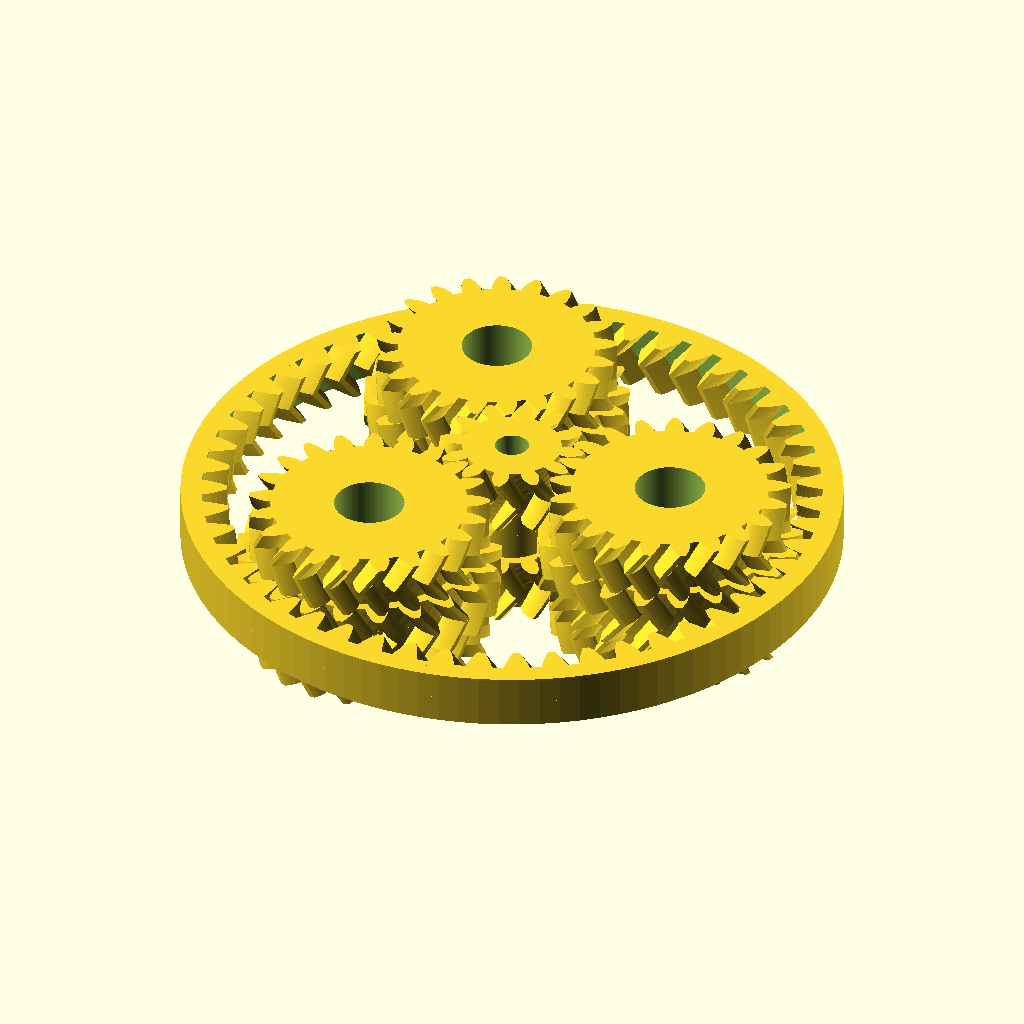
Cell 1 — every parameter at its default value.
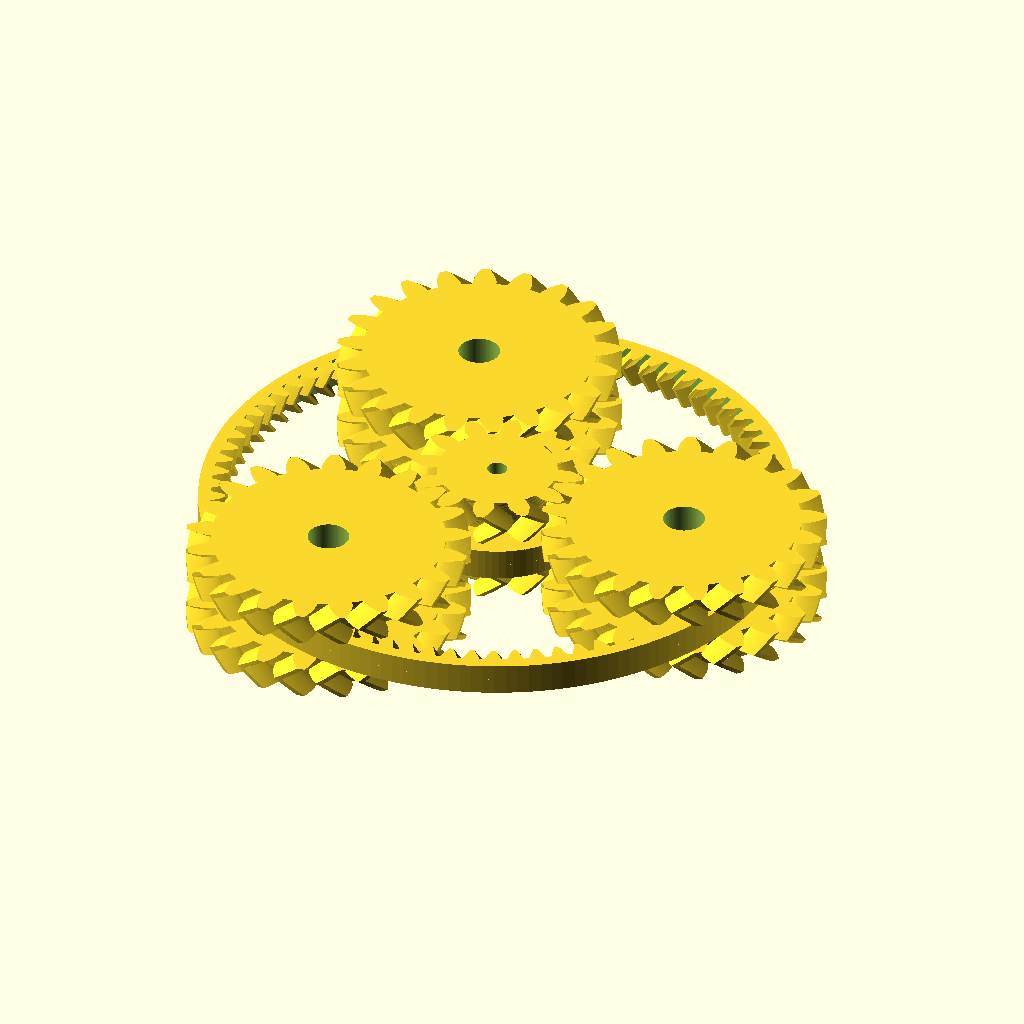
Cell 2: the same model with PlanetaryPitchA = 560.
The same orthographic view direction (rotation 55°, 0°, 25°; colour scheme Cornfield) for every cell, with the view re-fitted per cell, so scale and position can differ between cells.
OpenSCAD source file SCAD/library_files/CompoundPlanetDrive.scad:
// *************************************************
// Compound Planetary Drive Unit Library
// David M. Flynn
// Filename: CompoundPlanetDrive.scad
// Created: 6/16/2017
// Rev: 1.0.0 6/16/2017
// Units: millimeters
// *************************************************
// History:
// 1.0.0 6/16/2017 Copied from PlanetDrive.scad Rev 1.1.0
// *************************************************
// *** for Viewing ***
//ShowAllPlanetDriveParts(Pitch=300, nTeeth=21,nTeethPinion=12, Stages=3,GearWidth=10);
//ShowAllCompoundDriveParts(GearWidth=GearWidth);

PlanetaryPitchA=280;
PlanetaryPitchB=308;
//300:275 = 54:57 = -85.5:1, 12t 21t,Pinion_a=0,nPlanets=3
//300:330 = 54:51 = 76.5:1, 12t 21t,Pinion_a=0,nPlanets=3
//280:308 = 54:51 = 76.5:1, 12t 21t,Pinion_a=0,nPlanets=3
//260:283.636 = 60:57 = 95.0014:1. 12t,24t,Pinion_a=360/Pinion_t/2,nPlanets=3

BackLash=0.3;
Pinion_t=12;
Pinion_a=0;
PlanetA_t=21;
PlanetB_t=21;
nPlanets=3;
// 54 PlanetA_t*2 + Pinion_t
InputRing_t=PlanetA_t*2 + Pinion_t; 
// PlanetA_t*2 + Pinion_t - (PlanetA_t - PlanetB_t*2) 53
OutputRing_t=(PlanetA_t*PlanetaryPitchA/180 + PlanetB_t*PlanetaryPitchB/180 + Pinion_t*PlanetaryPitchA/180)*180/PlanetaryPitchB; 
Shaft_d=5;
PlanetB_a=0;

echo(InputRing_t=InputRing_t);
echo(OutputRing_t=OutputRing_t);
Ratio=OutputRing_t*PlanetaryPitchB/180/((InputRing_t*PlanetaryPitchA/180  / (PlanetA_t*PlanetaryPitchA/180) * (PlanetB_t*PlanetaryPitchB/180)-OutputRing_t*PlanetaryPitchB/180))*(InputRing_t/Pinion_t);
	echo(Ratio=Ratio);
	
// *** Routines ***
// DrivePlateBolts(Pitch=PlanetaryPitchA,nTeeth=PlanetA_t, nTeethPinion=Pinion_t) "child";

// *** for STL output ***
//	CompoundDrivePinion(Pitch=PlanetaryPitchA,PitchB=PlanetaryPitchB, nTeeth=Pinion_t, Thickness=GearWidth);
//  CompoundPlanetGear(PitchA=PlanetaryPitchA,nTeethA=PlanetA_t,PitchB=PlanetaryPitchB, nTeethB=PlanetB_t, Thickness=GearWidth, Offset_a=0);
//  CompoundPlanetGear(PitchA=PlanetaryPitchA,nTeethA=PlanetA_t,PitchB=PlanetaryPitchB, nTeethB=PlanetB_t, Thickness=GearWidth, Offset_a=PlanetB_a);
//  CompoundPlanetGear(PitchA=PlanetaryPitchA,nTeethA=PlanetA_t,PitchB=PlanetaryPitchB, nTeethB=PlanetB_t, Thickness=GearWidth, Offset_a=-PlanetB_a);

//	CompoundRingGear(Pitch=PlanetaryPitchA, nTeeth=InputRing_t, Thickness=GearWidth+1);
//	CompoundRingGear(Pitch=PlanetaryPitchB, nTeeth=OutputRing_t, Thickness=GearWidth+1);

//  CompoundPlanetPlate(Pitch=PlanetaryPitchA,nTeethA=PlanetA_t,nTeethP=Pinion_t,Thickness=GearWidth,IsPinionSide=0);
//  CompoundPlanetPlate(Pitch=PlanetaryPitchA,nTeethA=PlanetA_t,nTeethP=Pinion_t,Thickness=GearWidth,IsPinionSide=1);

//	PlanetGear(Pitch=PlanetaryPitch, nTeeth=12, Thickness=GearWidth, SholderBolt=0); // Print 3 per Stage
//  BearingPost(Thickness=GearWidth); // Print 3 per Stage
//	PinionPlate(Pitch=PlanetaryPitch, nTeeth=12, nTeethPinion=15, Thickness=GearWidth);
//	DrivePlate(Pitch=PlanetaryPitch, nTeeth=12, nTeethPinion=15);
// *************************************************
include<ring_gear.scad>
/*
ring_gear(number_of_teeth=60,
	circular_pitch=400, diametral_pitch=false,
	pressure_angle=28,
	clearance = 0.2,
	gear_thickness=5,
	rim_thickness=0,
	rim_width=5,
	backlash=0,
	twist=0,
	involute_facets=0, // 1 = triangle, default is 5
	flat=false);
/**/

include<involute_gears.scad>
/*
gear (
	number_of_teeth=15,
	circular_pitch=false, diametral_pitch=false,
	pressure_angle=28,
	clearance = 0.2,
	gear_thickness=5,
	rim_thickness=8,
	rim_width=5,
	hub_thickness=10,
	hub_diameter=15,
	bore_diameter=5,
	circles=0,
	backlash=0,
	twist=0,
	involute_facets=0,
	flat=false);
/**/


Pressure_a=24;
GearWidth=8;
DrivePlateXtra_d=12;
TaperLen=5;
MidGearXtra=TaperLen*2;

include<CommonStuffSAE.scad>

$fn=90;
Overlap=0.05;
IDXtra=0.2;
$t=0.00;

module ShowAllCompoundDriveParts(GearWidth=GearWidth){
	PitchA=PlanetaryPitchA;
	PitchB=PlanetaryPitchB;
	Planet_BC=Pinion_t*PitchA/180 + PlanetA_t*PitchA/180;
	Ratio=OutputRing_t*PitchB/180/((InputRing_t*PitchA/180  / (PlanetA_t*PitchA/180) * (PlanetB_t*PitchB/180)-OutputRing_t*PitchB/180))*(InputRing_t/Pinion_t);
	echo(Ratio=Ratio);
	PinionRA=$t*Ratio*360;// 76.5r
	PlanetPosRA=PinionRA/((InputRing_t/Pinion_t)+(InputRing_t/Pinion_t));//  29.7r /(InputRing_t/Pinion_t); // 2.57 4.5
	PlanetRA=-PlanetPosRA-PlanetPosRA*((InputRing_t/PlanetA_t));
	OutputRingRA=-360*$t;
	
	//PlanetA_t=21;
	//PlanetB_t=20;
	//InputRing_t=54; // PlanetA_t*2 + Pinion_t
	//OutputRing_t=53; // PlanetA_t*2 + Pinion_t - (PlanetA_t - PlanetB_t*2)
	//Pinion_t=12;
	//PlanetB_a=12;
	
	
	rotate([0,0,PinionRA+Pinion_a])CompoundDrivePinion(Pitch=PitchA, nTeeth=Pinion_t, Thickness=GearWidth);
	
	for (j=[0:nPlanets-1])
	rotate([0,0,PlanetPosRA+360/nPlanets*j])translate([Planet_BC/2,0,0])rotate([0,0,PlanetRA])
		CompoundPlanetGear(Pitch=PitchA,nTeethA=PlanetA_t, PitchB=PitchB, nTeethB=PlanetB_t, Thickness=GearWidth, Offset_a=PlanetB_a*j);
	
	/*
	rotate([0,0,120+PlanetPosRA]) translate([Planet_BC/2,0,0]) rotate([0,0,360/PlanetA_t*7+PlanetRA])
		CompoundPlanetGear(Pitch=PitchA,nTeethA=PlanetA_t, PitchB=PitchB, nTeethB=PlanetB_t, Thickness=GearWidth, Offset_a=PlanetB_a);
	
	rotate([0,0,-120+PlanetPosRA]) translate([Planet_BC/2,0,0]) rotate([0,0,360/PlanetA_t*-7+PlanetRA])
		CompoundPlanetGear(Pitch=PitchA,nTeethA=PlanetA_t, PitchB=PitchB, nTeethB=PlanetB_t, Thickness=GearWidth, Offset_a=-PlanetB_a);
		*/
	
	translate([0,0,GearWidth*2+TaperLen*2+MidGearXtra]) rotate([0,0,360/InputRing_t/2]) CompoundRingGear(Pitch=PitchA, nTeeth=InputRing_t, Thickness=GearWidth+1);
	
	// middle gear
	translate([0,0,GearWidth+TaperLen+MidGearXtra/2]) rotate([0,0,360/InputRing_t/2+OutputRingRA]) 
		CompoundRingGear(Pitch=PitchB, nTeeth=OutputRing_t, Thickness=GearWidth+1);

	//translate([0,0,-1]) rotate([0,0,360/InputRing_t/2]) CompoundRingGear(Pitch=PitchA, nTeeth=InputRing_t, Thickness=GearWidth+1);
/*	

	translate([0,0,-4])CompoundPlanetPlate(Pitch=PlanetaryPitch,nTeethA=PlanetA_t,nTeethP=Pinion_t,Thickness=GearWidth,IsPinionSide=1);
	
	translate([0,0,GearWidth*2+4.1]) rotate([180,0,0])CompoundPlanetPlate(Pitch=PlanetaryPitch,nTeethA=PlanetA_t,nTeethP=Pinion_t,Thickness=GearWidth,IsPinionSide=0);
	*/
} // ShowAllCompoundDriveParts

//ShowAllCompoundDriveParts();

module ShowAllCompoundDrivePartsHelix(GearWidth=GearWidth){
	PitchA=PlanetaryPitchA;
	PitchB=PlanetaryPitchB;
	Planet_BC=Pinion_t*PitchA/180 + PlanetA_t*PitchA/180;
	Ratio=OutputRing_t*PitchB/180/((InputRing_t*PitchA/180  / (PlanetA_t*PitchA/180) * (PlanetB_t*PitchB/180)-OutputRing_t*PitchB/180))*(InputRing_t/Pinion_t);
	echo(Ratio=Ratio);
	PinionRA=$t*Ratio*360;// 76.5r
	PlanetPosRA=PinionRA/((InputRing_t/Pinion_t)+(InputRing_t/Pinion_t));//  29.7r /(InputRing_t/Pinion_t); // 2.57 4.5
	PlanetRA=-PlanetPosRA-PlanetPosRA*((InputRing_t/PlanetA_t));
	OutputRingRA=-360*$t;
	
	//PlanetA_t=21;
	//PlanetB_t=20;
	//InputRing_t=54; // PlanetA_t*2 + Pinion_t
	//OutputRing_t=53; // PlanetA_t*2 + Pinion_t - (PlanetA_t - PlanetB_t*2)
	//Pinion_t=12;
	//PlanetB_a=12;
	
	
	rotate([0,0,PinionRA+Pinion_a])CompoundDrivePinionHelix(Pitch=PitchA, nTeeth=Pinion_t, Thickness=GearWidth);
	
	for (j=[0:nPlanets-1])
	rotate([0,0,PlanetPosRA+360/nPlanets*j])translate([Planet_BC/2,0,0])rotate([0,0,PlanetRA])
		CompoundPlanetGearHelix(Pitch=PitchA,nTeethA=PlanetA_t, PitchB=PitchB, nTeethB=PlanetB_t, Thickness=GearWidth, Offset_a=PlanetB_a*j);
	
	/*
	rotate([0,0,120+PlanetPosRA]) translate([Planet_BC/2,0,0]) rotate([0,0,360/PlanetA_t*7+PlanetRA])
		CompoundPlanetGear(Pitch=PitchA,nTeethA=PlanetA_t, PitchB=PitchB, nTeethB=PlanetB_t, Thickness=GearWidth, Offset_a=PlanetB_a);
	
	rotate([0,0,-120+PlanetPosRA]) translate([Planet_BC/2,0,0]) rotate([0,0,360/PlanetA_t*-7+PlanetRA])
		CompoundPlanetGear(Pitch=PitchA,nTeethA=PlanetA_t, PitchB=PitchB, nTeethB=PlanetB_t, Thickness=GearWidth, Offset_a=-PlanetB_a);
		*/
	
	//translate([0,0,GearWidth*2+TaperLen*2+MidGearXtra]) rotate([0,0,360/InputRing_t/2]) CompoundRingGear(Pitch=PitchA, nTeeth=InputRing_t, Thickness=GearWidth+1);
	
	// middle gear
	translate([0,0,GearWidth]) rotate([0,0,360/InputRing_t/2+OutputRingRA]) 
		CompoundRingGearHelix(Pitch=PitchB, nTeeth=OutputRing_t, Thickness=GearWidth);

	//translate([0,0,-1]) rotate([0,0,360/InputRing_t/2]) CompoundRingGear(Pitch=PitchA, nTeeth=InputRing_t, Thickness=GearWidth+1);
/*	

	translate([0,0,-4])CompoundPlanetPlate(Pitch=PlanetaryPitch,nTeethA=PlanetA_t,nTeethP=Pinion_t,Thickness=GearWidth,IsPinionSide=1);
	
	translate([0,0,GearWidth*2+4.1]) rotate([180,0,0])CompoundPlanetPlate(Pitch=PlanetaryPitch,nTeethA=PlanetA_t,nTeethP=Pinion_t,Thickness=GearWidth,IsPinionSide=0);
	*/
} // ShowAllCompoundDrivePartsHelix

ShowAllCompoundDrivePartsHelix();

module ShowAllPlanetDriveParts(Pitch=200, nTeeth=15, nTeethPinion=15, Stages=2, GearWidth=10){
	pitch_diameter  =  (nTeeth * Pitch / 180) * 2 + nTeethPinion * Pitch / 180;
	RingTeeth=pitch_diameter * 180 / Pitch;
	Ratio=pow(RingTeeth/nTeethPinion,Stages);
	echo(Ratio=Ratio);
	
	translate([0,0,1]) rotate([0,0,$t*360])DrivePinion(Pitch=Pitch, nTeeth=nTeethPinion,Thickness=GearWidth);
	
	//translate([0,0,(Stages-1)*(-GearWidth-5-0.5)]) rotate([0,0,360/(RingTeeth)/2]) 
		//RingGear(Pitch=Pitch, nTeeth=nTeeth,nTeethPinion=nTeethPinion, Thickness=(Stages-1)*(GearWidth+5+0.5)+GearWidth+1);
	
	if (Stages>1)
	for (k=[0:Stages-2]) translate([0,0,k*(-GearWidth-5-0.5)]){
		for(j=[0:2]) rotate([0,0,j*120]) translate([Pitch*nTeeth/360+Pitch*nTeethPinion/360,0,0]){
			rotate([0,0,-$t*360*nTeethPinion/nTeeth])PlanetGear(Pitch=Pitch, nTeeth=nTeeth,Thickness=GearWidth);
			BearingPost(Thickness=GearWidth);}
		
		translate([0,0,0]) rotate([180,0,0]) PinionPlate(Pitch=Pitch, nTeeth=nTeeth,nTeethPinion=nTeethPinion,Thickness=GearWidth);
	}
		
	translate([0,0,(Stages-1)*(-GearWidth-5-0.5)]) for(j=[0:2]) rotate([0,0,j*120]) translate([Pitch*nTeeth/360+Pitch*nTeethPinion/360,0,0]){
		PlanetGear(Pitch=Pitch, nTeeth=nTeeth,Thickness=GearWidth);
		BearingPost(Thickness=GearWidth);}

	translate([0,0,(Stages-1)*(-GearWidth-5-0.5)-5]) DrivePlate(Pitch=Pitch, nTeeth=nTeeth, nTeethPinion=nTeethPinion);
} // ShowAllPlanetDriveParts

//ShowAllPlanetDriveParts(Pitch=300, nTeeth=12);

module BearingPost(Thickness=GearWidth){
	difference(){
		cylinder(d=10,h=Thickness);
		translate([0,0,Thickness]) scale(25.4) Bolt6HeadHole();
	} // diff
}// BearingPost

module CompoundRingGear(Pitch=200, nTeeth=54, Thickness=GearWidth+1){
	
	RingTeeth=nTeeth;
	
	echo(RingTeeth=RingTeeth);
	
	ring_gear(number_of_teeth=nTeeth,
		circular_pitch=Pitch, diametral_pitch=false,
		pressure_angle=Pressure_a,
		clearance = 0.4,
		gear_thickness=Thickness,
		rim_thickness=Thickness,
		rim_width=3.5,
		backlash=BackLash,
		twist=0,
		involute_facets=0, // 1 = triangle, default is 5
		flat=false);
} // CompoundRingGear

//CompoundRingGear(Pitch=PlanetaryPitch, nTeeth=OutputRing_t, Thickness=GearWidth+1);

module CompoundRingGearHelix(Pitch=200, nTeeth=54, Thickness=GearWidth+1){
	
	RingTeeth=nTeeth;
	
	echo(RingTeeth=RingTeeth);
	translate([0,0,Thickness/2]){
	ring_gear(number_of_teeth=nTeeth,
		circular_pitch=Pitch, diametral_pitch=false,
		pressure_angle=Pressure_a,
		clearance = 0.4,
		gear_thickness=Thickness/2,
		rim_thickness=Thickness/2,
		rim_width=3.5,
		backlash=BackLash,
		twist=twist/nTeeth,
		involute_facets=0, // 1 = triangle, default is 5
		flat=false);
	mirror([0,0,1])
	ring_gear(number_of_teeth=nTeeth,
		circular_pitch=Pitch, diametral_pitch=false,
		pressure_angle=Pressure_a,
		clearance = 0.4,
		gear_thickness=Thickness/2,
		rim_thickness=Thickness/2,
		rim_width=3.5,
		backlash=BackLash,
		twist=twist/nTeeth,
		involute_facets=0, // 1 = triangle, default is 5
		flat=false);}
} // CompoundRingGear


module RingGear(Pitch=200, nTeeth=15, nTeethPinion=15, Thickness=GearWidth*2+5+1){
	pitch_diameter  =  (nTeeth * Pitch / 180) * 2 + nTeethPinion * Pitch / 180;
	RingTeeth=pitch_diameter * 180 / Pitch;
	
	echo(RingTeeth=RingTeeth);
	
	ring_gear(number_of_teeth=RingTeeth,
		circular_pitch=Pitch, diametral_pitch=false,
		pressure_angle=Pressure_a,
		clearance = 0.4,
		gear_thickness=Thickness,
		rim_thickness=Thickness,
		rim_width=3.5,
		backlash=BackLash,
		twist=0,
		involute_facets=0, // 1 = triangle, default is 5
		flat=false);
} // RingGear

//translate([0,0,-GearWidth-5-1])rotate([0,0,360/45/2]) 
//RingGear(Pitch=290, nTeeth=12);

module CompoundDrivePinion(Pitch=PlanetaryPitchA, PitchB=PlanetaryPitchB, nTeeth=13,Thickness=GearWidth,bEndScrew=0){
	// Pitch diameter: Diameter of pitch circle.
	pitch_diameter  =  nTeeth * Pitch / 180;
	pitch_radius = pitch_diameter/2;
	
	pitch_diameterB  =  nTeeth * PitchB / 180;
	pitch_radiusB = pitch_diameterB/2;
	
	// Diametrial pitch: Number of teeth per unit length.
	pitch_diametrial = nTeeth / pitch_diameter;
	pitch_diametrialB = nTeeth / pitch_diameterB;
	
	// Root diameter: Diameter of bottom of tooth spaces.
	root_radius = pitch_radius-(1/pitch_diametrial + 0.2);
	Max_radius = pitch_radius+(1/pitch_diametrial + 0.2);
	Max_radiusB = pitch_radiusB+(1/pitch_diametrialB + 0.6);
	
	translate([0,0,Thickness*2+TaperLen+MidGearXtra])
	difference(){
		if (bEndScrew==1)
		gear (number_of_teeth=nTeeth,
				circular_pitch=Pitch, diametral_pitch=false,
				pressure_angle=Pressure_a,
				clearance = 0.4,
				gear_thickness=Thickness+TaperLen,
				rim_thickness=Thickness+TaperLen,
				rim_width=5,
				hub_thickness=Thickness+TaperLen+8,
				hub_diameter=Shaft_d*3,
				bore_diameter=Shaft_d,
				circles=0,
				backlash=BackLash,
				twist=0,
				involute_facets=0,
				flat=false);
		else 
		gear (number_of_teeth=nTeeth,
				circular_pitch=Pitch, diametral_pitch=false,
				pressure_angle=Pressure_a,
				clearance = 0.4,
				gear_thickness=Thickness+TaperLen,
				rim_thickness=Thickness+TaperLen,
				rim_width=5,
				hub_thickness=Thickness+TaperLen,
				hub_diameter=Shaft_d*3,
				bore_diameter=Shaft_d,
				circles=0,
				backlash=BackLash,
				twist=0,
				involute_facets=0,
				flat=false);
		
		if (bEndScrew==1)
		// Set screw
		translate([0,-Shaft_d*3/2,Thickness+TaperLen+4]) rotate([90,0,0]) scale(25.4) Bolt8Hole();
		
		difference(){
				translate([0,0,-Overlap]) cylinder(r=Max_radius+1,TaperLen);
				translate([0,0,-Overlap]) cylinder(r1=root_radius-(Max_radiusB-Max_radius),r2=Max_radius,h=TaperLen+Overlap*2);
			 } // diff
	} // diff
	
	translate([0,0,Thickness+TaperLen-Overlap])
	difference(){
		cylinder(r=root_radius-(Max_radiusB-Max_radius),h=Thickness+MidGearXtra+Overlap*2);
		
		// center hole
		translate([0,0,-Overlap])cylinder(d=Shaft_d+IDXtra,h=Thickness*2+TaperLen*2+MidGearXtra+Overlap*2);
		
		if (bEndScrew==0)
		// Set screw
		translate([0,0,Thickness+MidGearXtra-2]) rotate([90,0,0]) scale(25.4) Bolt8Hole();
	} // diff
	
	
	difference(){
	gear (number_of_teeth=nTeeth,
				circular_pitch=Pitch, diametral_pitch=false,
				pressure_angle=Pressure_a,
				clearance = 0.4,
				gear_thickness=Thickness+TaperLen,
				rim_thickness=Thickness+TaperLen,
				rim_width=5,
				hub_thickness=Thickness+TaperLen,
				hub_diameter=0,
				bore_diameter=Shaft_d,
				circles=0,
				backlash=BackLash,
				twist=0,
				involute_facets=0,
				flat=false);
	difference(){
			translate([0,0,Thickness]) cylinder(r=Max_radius+1,TaperLen+Overlap);
			translate([0,0,Thickness-Overlap]) cylinder(r1=Max_radius,r2=root_radius-(Max_radiusB-Max_radius),h=TaperLen+Overlap*2);
			
		} // diff
	} // diff
	
} // CompoundDrivePinion

//CompoundDrivePinion(Pitch=300,nTeeth=12,Thickness=GearWidth,bEndScrew=0);
twist=200;

module CompoundDrivePinionHelix(Pitch=PlanetaryPitchA, PitchB=PlanetaryPitchB, nTeeth=13,Thickness=GearWidth,bEndScrew=0){
	// Pitch diameter: Diameter of pitch circle.
	pitch_diameter  =  nTeeth * Pitch / 180;
	pitch_radius = pitch_diameter/2;
	
	pitch_diameterB  =  nTeeth * PitchB / 180;
	pitch_radiusB = pitch_diameterB/2;
	
	// Diametrial pitch: Number of teeth per unit length.
	pitch_diametrial = nTeeth / pitch_diameter;
	pitch_diametrialB = nTeeth / pitch_diameterB;
	
	// Root diameter: Diameter of bottom of tooth spaces.
	root_radius = pitch_radius-(1/pitch_diametrial + 0.2);
	Max_radius = pitch_radius+(1/pitch_diametrial + 0.2);
	Max_radiusB = pitch_radiusB+(1/pitch_diametrialB + 0.6);
	
	translate([0,0,Thickness*2.5])
	difference(){
		if (bEndScrew==1){
		gear (number_of_teeth=nTeeth,
				circular_pitch=Pitch, diametral_pitch=false,
				pressure_angle=Pressure_a,
				clearance = 0.4,
				gear_thickness=Thickness/2,
				rim_thickness=Thickness/2,
				rim_width=5,
				hub_thickness=Thickness/2+8,
				hub_diameter=Shaft_d*3,
				bore_diameter=Shaft_d,
				circles=0,
				backlash=BackLash,
				twist=twist/nTeeth,
				involute_facets=0,
				flat=false);
			mirror([0,0,1])
			gear (number_of_teeth=nTeeth,
				circular_pitch=Pitch, diametral_pitch=false,
				pressure_angle=Pressure_a,
				clearance = 0.4,
				gear_thickness=Thickness/2,
				rim_thickness=Thickness/2,
				rim_width=5,
				hub_thickness=Thickness/2,
				hub_diameter=Shaft_d*3,
				bore_diameter=Shaft_d,
				circles=0,
				backlash=BackLash,
				twist=twist/nTeeth,
				involute_facets=0,
				flat=false);
		} else {
		gear (number_of_teeth=nTeeth,
				circular_pitch=Pitch, diametral_pitch=false,
				pressure_angle=Pressure_a,
				clearance = 0.4,
				gear_thickness=Thickness/2,
				rim_thickness=Thickness/2,
				rim_width=5,
				hub_thickness=Thickness/2,
				hub_diameter=Shaft_d*3,
				bore_diameter=Shaft_d,
				circles=0,
				backlash=BackLash,
				twist=twist/nTeeth,
				involute_facets=0,
				flat=false);
			
			mirror([0,0,1])
			gear (number_of_teeth=nTeeth,
				circular_pitch=Pitch, diametral_pitch=false,
				pressure_angle=Pressure_a,
				clearance = 0.4,
				gear_thickness=Thickness/2,
				rim_thickness=Thickness/2,
				rim_width=5,
				hub_thickness=Thickness/2,
				hub_diameter=Shaft_d*3,
				bore_diameter=Shaft_d,
				circles=0,
				backlash=BackLash,
				twist=twist/nTeeth,
				involute_facets=0,
				flat=false);
				
		}
		
		if (bEndScrew==1)
		// Set screw
		translate([0,-Shaft_d*3/2,Thickness+4]) rotate([90,0,0]) scale(25.4)# Bolt8Hole();
		
		// taper section
		//difference(){
		//		translate([0,0,-Overlap]) cylinder(r=Max_radius+1,TaperLen);
		//		translate([0,0,-Overlap]) cylinder(r1=root_radius-(Max_radiusB-Max_radius),r2=Max_radius,h=TaperLen+Overlap*2);
		//	 } // diff
	} // diff
	
	//center shaft
	translate([0,0,Thickness-Overlap])
	difference(){
		cylinder(r=root_radius-(Max_radiusB-Max_radius),h=Thickness+Overlap*2);
		
		// center hole
		translate([0,0,-Overlap])cylinder(d=Shaft_d+IDXtra,h=Thickness*2+Overlap*2);
		
		if (bEndScrew==0)
		// Set screw
		translate([0,0,Thickness-2]) rotate([90,0,0]) scale(25.4) Bolt8Hole();
	} // diff
	
	
	//difference(){
	translate([0,0,Thickness/2]){
	gear (number_of_teeth=nTeeth,
				circular_pitch=Pitch, diametral_pitch=false,
				pressure_angle=Pressure_a,
				clearance = 0.4,
				gear_thickness=Thickness/2,
				rim_thickness=Thickness/2,
				rim_width=5,
				hub_thickness=Thickness/2,
				hub_diameter=0,
				bore_diameter=Shaft_d,
				circles=0,
				backlash=BackLash,
				twist=twist/nTeeth,
				involute_facets=0,
				flat=false);
		mirror([0,0,1])
		gear (number_of_teeth=nTeeth,
				circular_pitch=Pitch, diametral_pitch=false,
				pressure_angle=Pressure_a,
				clearance = 0.4,
				gear_thickness=Thickness/2,
				rim_thickness=Thickness/2,
				rim_width=5,
				hub_thickness=Thickness/2,
				hub_diameter=0,
				bore_diameter=Shaft_d,
				circles=0,
				backlash=BackLash,
				twist=twist/nTeeth,
				involute_facets=0,
				flat=false);
			}
		
		// Taper
		//difference(){
		//	translate([0,0,Thickness]) cylinder(r=Max_radius+1,TaperLen+Overlap);
		//	translate([0,0,Thickness-Overlap]) cylinder(r1=Max_radius,r2=root_radius-(Max_radiusB-Max_radius),h=TaperLen+Overlap*2);	
		//} // diff
	//} // diff
	
} // CompoundDrivePinionHelix

//CompoundDrivePinionHelix(Pitch=300,nTeeth=12,Thickness=GearWidth,bEndScrew=0);

module DrivePinion(Pitch=200, nTeeth=13,Thickness=GearWidth){
	
	
	difference(){
		
		gear (number_of_teeth=nTeeth,
				circular_pitch=Pitch, diametral_pitch=false,
				pressure_angle=Pressure_a,
				clearance = 0.4,
				gear_thickness=Thickness,
				rim_thickness=Thickness,
				rim_width=5,
				hub_thickness=Thickness+8,
				hub_diameter=Shaft_d*3,
				bore_diameter=Shaft_d,
				circles=0,
				backlash=BackLash,
				twist=0,
				involute_facets=0,
				flat=false);
		// Set screw
		translate([0,-Shaft_d*3/2,Thickness+4]) rotate([90,0,0]) scale(25.4) Bolt8Hole();
		
	} // diff
} // DrivePinion

//translate([0,0,1]) DrivePinion();
ShoulderBoltHeadClearance_d=9;

module CompoundPlanetGear(PitchA=PlanetaryPitchA, nTeethA=PlanetA_t,
						PitchB=PlanetaryPitchB, nTeethB=PlanetB_t, Thickness=GearWidth, Offset_a=0){
	
	
	// Pitch diameter: Diameter of pitch circle.
	pitch_diameterA  =  nTeethA * PitchA / 180;
	pitch_radiusA = pitch_diameterA/2;
	pitch_diameterB  =  nTeethB * PitchB / 180;
	pitch_radiusB = pitch_diameterB/2;

	// Diametrial pitch: Number of teeth per unit length.
	pitch_diametrialA = nTeethA / pitch_diameterA;
	pitch_diametrialB = nTeethB / pitch_diameterB;

	// Root diameter: Diameter of bottom of tooth spaces.
	root_radiusA = pitch_radiusA-(1/pitch_diametrialA + 0.2);
	Max_radiusA = pitch_radiusA+(1/pitch_diametrialA + 0.2);
	root_radiusB = pitch_radiusB-(1/pitch_diametrialB + 0.2);
	Max_radiusB = pitch_radiusB+(1/pitch_diametrialB + 0.2);

	// bottom gear
	difference(){
		gear (number_of_teeth=nTeethA,
			circular_pitch=PitchA, diametral_pitch=false,
			pressure_angle=Pressure_a,
			clearance = 0.2,
			gear_thickness=Thickness+TaperLen,
			rim_thickness=Thickness+TaperLen,
			rim_width=0,
			hub_thickness=Thickness+TaperLen,
			hub_diameter=0,
			bore_diameter=10+IDXtra*2,
			circles=0,
			backlash=BackLash,
			twist=0,
			involute_facets=0,
			flat=false);
		
		// Index mark
		translate([root_radiusA-2,0,-Overlap]) cylinder(r=1,h=1);
		
		difference(){
			translate([0,0,Thickness]) cylinder(r=Max_radiusA+1,TaperLen+Overlap);
			translate([0,0,Thickness-Overlap]) cylinder(r1=Max_radiusA,r2=root_radiusB,h=TaperLen+Overlap*2);
			
		} // diff
		
	} // diff
			
			
	translate([0,0,Thickness+TaperLen-Overlap])
	difference(){
		cylinder(r=root_radiusB,h=1+Overlap*2);
		translate([0,0,-Overlap]) cylinder(d=10+IDXtra*2,h=2);
	} // diff
	
	translate([0,0,Thickness*2+TaperLen+MidGearXtra-Overlap])
	difference(){
		cylinder(r=root_radiusB,h=1+Overlap*2);
		translate([0,0,-Overlap]) cylinder(d=10+IDXtra*2,h=2);
	} // diff
	/**/
	//middle gear
	translate([0,0,Thickness+TaperLen]) rotate([0,0,Offset_a])
	 difference(){
		gear (number_of_teeth=nTeethB,
			circular_pitch=PitchB, diametral_pitch=false,
			pressure_angle=Pressure_a,
			clearance = 0.2,
			gear_thickness=Thickness+MidGearXtra,
			rim_thickness=Thickness+MidGearXtra,
			rim_width=0,
			hub_thickness=Thickness+MidGearXtra,
			hub_diameter=0,
			bore_diameter=10+IDXtra*2,
			circles=0,
			backlash=BackLash,
			twist=0,
			involute_facets=0,
			flat=false);
			
		  difference(){
			translate([0,0,-Overlap]) cylinder(r=Max_radiusB+1,TaperLen);
			translate([0,0,-Overlap]) cylinder(r2=Max_radiusB,r1=root_radiusB,h=TaperLen+Overlap*2);
		 } // diff
		 
		 difference(){
			translate([0,0,Thickness+MidGearXtra-TaperLen]) cylinder(r=Max_radiusB+1,TaperLen+Overlap);
			translate([0,0,Thickness+MidGearXtra-TaperLen-Overlap]) cylinder(r1=Max_radiusB,r2=root_radiusB,h=TaperLen+Overlap*2);
		 } // diff
			
		} // diff
	
		//Top gear
		translate([0,0,Thickness*2+MidGearXtra+TaperLen]) 
		 difference(){
			gear (number_of_teeth=nTeethA,
			circular_pitch=PitchA, diametral_pitch=false,
			pressure_angle=Pressure_a,
			clearance = 0.2,
			gear_thickness=Thickness+TaperLen,
			rim_thickness=Thickness+TaperLen,
			rim_width=0,
			hub_thickness=Thickness+TaperLen,
			hub_diameter=0,
			bore_diameter=10+IDXtra*2,
			circles=0,
			backlash=BackLash,
			twist=0,
			involute_facets=0,
			flat=false);
				
			
		
			  difference(){
				translate([0,0,-Overlap]) cylinder(r=Max_radiusA+1,TaperLen);
				translate([0,0,-Overlap]) cylinder(r1=root_radiusB,r2=Max_radiusA,h=TaperLen+Overlap*2);
			 } // diff
			 
			
				
			} // diff
		
	// sholder bolt head
	//color("Red")cylinder(d=7.2,h=8);
} // CompoundPlanetGear

//CompoundPlanetGear(Pitch=300,nTeethA=PlanetA_t, nTeethB=PlanetB_t, Thickness=GearWidth, Offset_a=0);

module CompoundPlanetGearHelix(PitchA=PlanetaryPitchA, nTeethA=PlanetA_t,
						PitchB=PlanetaryPitchB, nTeethB=PlanetB_t, Thickness=GearWidth, Offset_a=0){
	
	
	// Pitch diameter: Diameter of pitch circle.
	pitch_diameterA  =  nTeethA * PitchA / 180;
	pitch_radiusA = pitch_diameterA/2;
	pitch_diameterB  =  nTeethB * PitchB / 180;
	pitch_radiusB = pitch_diameterB/2;

	// Diametrial pitch: Number of teeth per unit length.
	pitch_diametrialA = nTeethA / pitch_diameterA;
	pitch_diametrialB = nTeethB / pitch_diameterB;

	// Root diameter: Diameter of bottom of tooth spaces.
	root_radiusA = pitch_radiusA-(1/pitch_diametrialA + 0.2);
	Max_radiusA = pitch_radiusA+(1/pitch_diametrialA + 0.2);
	root_radiusB = pitch_radiusB-(1/pitch_diametrialB + 0.2);
	Max_radiusB = pitch_radiusB+(1/pitch_diametrialB + 0.2);

	// bottom gear
	difference(){
		union()translate([0,0,Thickness/2]){
		gear (number_of_teeth=nTeethA,
			circular_pitch=PitchA, diametral_pitch=false,
			pressure_angle=Pressure_a,
			clearance = 0.2,
			gear_thickness=Thickness/2,
			rim_thickness=Thickness/2,
			rim_width=0,
			hub_thickness=Thickness/2,
			hub_diameter=0,
			bore_diameter=10+IDXtra*2,
			circles=0,
			backlash=BackLash,
			twist=-twist/nTeethA,
			involute_facets=0,
			flat=false);
			
		mirror([0,0,1])
		gear (number_of_teeth=nTeethA,
			circular_pitch=PitchA, diametral_pitch=false,
			pressure_angle=Pressure_a,
			clearance = 0.2,
			gear_thickness=Thickness/2,
			rim_thickness=Thickness/2,
			rim_width=0,
			hub_thickness=Thickness/2,
			hub_diameter=0,
			bore_diameter=10+IDXtra*2,
			circles=0,
			backlash=BackLash,
			twist=-twist/nTeethA,
			involute_facets=0,
			flat=false);
		} // union
		// Index mark
		translate([root_radiusA-2,0,-Overlap]) cylinder(r=1,h=1);
		
		// Taper
		//difference(){
		//	translate([0,0,Thickness]) cylinder(r=Max_radiusA+1,TaperLen+Overlap);
		//	translate([0,0,Thickness-Overlap]) cylinder(r1=Max_radiusA,r2=root_radiusB,h=TaperLen+Overlap*2);	
		//} // diff
		
	} // diff
			
		/*	
	translate([0,0,Thickness-Overlap])
	difference(){
		cylinder(r=root_radiusB,h=1+Overlap*2);
		translate([0,0,-Overlap]) cylinder(d=10+IDXtra*2,h=2);
	} // diff
	
	translate([0,0,Thickness*2+MidGearXtra-Overlap])
	difference(){
		cylinder(r=root_radiusB,h=1+Overlap*2);
		translate([0,0,-Overlap]) cylinder(d=10+IDXtra*2,h=2);
	} // diff
	/**/
	//middle gear
	translate([0,0,Thickness*1.5]) rotate([0,0,Offset_a]){
	// difference(){
		 
		gear (number_of_teeth=nTeethB,
			circular_pitch=PitchB, diametral_pitch=false,
			pressure_angle=Pressure_a,
			clearance = 0.2,
			gear_thickness=Thickness/2,
			rim_thickness=Thickness/2,
			rim_width=0,
			hub_thickness=Thickness/2,
			hub_diameter=0,
			bore_diameter=10+IDXtra*2,
			circles=0,
			backlash=BackLash,
			twist=twist/nTeethB,
			involute_facets=0,
			flat=false);
			
		mirror([0,0,1])
		gear (number_of_teeth=nTeethB,
			circular_pitch=PitchB, diametral_pitch=false,
			pressure_angle=Pressure_a,
			clearance = 0.2,
			gear_thickness=Thickness/2,
			rim_thickness=Thickness/2,
			rim_width=0,
			hub_thickness=Thickness/2,
			hub_diameter=0,
			bore_diameter=10+IDXtra*2,
			circles=0,
			backlash=BackLash,
			twist=twist/nTeethB,
			involute_facets=0,
			flat=false);
	}
		 // difference(){
		//	translate([0,0,-Overlap]) cylinder(r=Max_radiusB+1,TaperLen);
		//	translate([0,0,-Overlap]) cylinder(r2=Max_radiusB,r1=root_radiusB,h=TaperLen+Overlap*2);
		// } // diff
		 
		// difference(){
		//	translate([0,0,Thickness+MidGearXtra-TaperLen]) cylinder(r=Max_radiusB+1,TaperLen+Overlap);
		//	translate([0,0,Thickness+MidGearXtra-TaperLen-Overlap]) cylinder(r1=Max_radiusB,r2=root_radiusB,h=TaperLen+Overlap*2);
		// } // diff
			
		//} // diff
	
		//Top gear
		translate([0,0,Thickness*2.5]) {
		 //difference(){
			gear (number_of_teeth=nTeethA,
			circular_pitch=PitchA, diametral_pitch=false,
			pressure_angle=Pressure_a,
			clearance = 0.2,
			gear_thickness=Thickness/2,
			rim_thickness=Thickness/2,
			rim_width=0,
			hub_thickness=Thickness/2,
			hub_diameter=0,
			bore_diameter=10+IDXtra*2,
			circles=0,
			backlash=BackLash,
			twist=-twist/nTeethA,
			involute_facets=0,
			flat=false);
			
		mirror([0,0,1])
		gear (number_of_teeth=nTeethA,
			circular_pitch=PitchA, diametral_pitch=false,
			pressure_angle=Pressure_a,
			clearance = 0.2,
			gear_thickness=Thickness/2,
			rim_thickness=Thickness/2,
			rim_width=0,
			hub_thickness=Thickness/2,
			hub_diameter=0,
			bore_diameter=10+IDXtra*2,
			circles=0,
			backlash=BackLash,
			twist=-twist/nTeethA,
			involute_facets=0,
			flat=false);
		}
		
			//  difference(){
			//	translate([0,0,-Overlap]) cylinder(r=Max_radiusA+1,TaperLen);
			//	translate([0,0,-Overlap]) cylinder(r1=root_radiusB,r2=Max_radiusA,h=TaperLen+Overlap*2);
			// } // diff
			 
			
				
			//} // diff
		
	// sholder bolt head
	//color("Red")cylinder(d=7.2,h=8);
} // CompoundPlanetGearHelix

//CompoundPlanetGearHelix(Pitch=300,nTeethA=PlanetA_t, nTeethB=PlanetB_t, Thickness=GearWidth, Offset_a=0);

module PlanetGear(Pitch=300,nTeeth=12,Thickness=GearWidth, SholderBolt=0){
	
	
	// Pitch diameter: Diameter of pitch circle.
	pitch_diameter  =  nTeeth * Pitch / 180;
	pitch_radius = pitch_diameter/2;

	// Diametrial pitch: Number of teeth per unit length.
	pitch_diametrial = nTeeth / pitch_diameter;

	// Root diameter: Diameter of bottom of tooth spaces.
	root_radius = pitch_radius-(1/pitch_diametrial + 0.2);


	if (SholderBolt==1){
	gear (number_of_teeth=nTeeth,
			circular_pitch=Pitch, diametral_pitch=false,
			pressure_angle=Pressure_a,
			clearance = 0.2,
			gear_thickness=5,
			rim_thickness=Thickness,
			rim_width=root_radius-ShoulderBoltHeadClearance_d/2,
			hub_thickness=5,
			hub_diameter=0,
			bore_diameter=4,
			circles=0,
			backlash=BackLash,
			twist=0,
			involute_facets=0,
			flat=false);
	}else{
		gear (number_of_teeth=nTeeth,
			circular_pitch=Pitch, diametral_pitch=false,
			pressure_angle=Pressure_a,
			clearance = 0.2,
			gear_thickness=Thickness,
			rim_thickness=Thickness,
			rim_width=root_radius-ShoulderBoltHeadClearance_d/2,
			hub_thickness=Thickness,
			hub_diameter=0,
			bore_diameter=10+IDXtra*2,
			circles=0,
			backlash=BackLash,
			twist=0,
			involute_facets=0,
			flat=false);
	}
	
	// sholder bolt head
	//color("Red")cylinder(d=7.2,h=8);
} // PlanetGear

//for(j=[0:2]) rotate([0,0,j*120]) translate([14.64,0,0]) PlanetGear();

module CompoundPlanetPlate(Pitch=PlanetaryPitch,nTeethA=PlanetA_t,nTeethP=Pinion_t,Thickness=GearWidth,IsPinionSide=0){
	Plate_t=3;
	Plate_d=Pitch*nTeethA/180 + Pitch*nTeethP/180 +DrivePlateXtra_d; // planet gear pitch dia + pinion gear pitch dia + DrivePlateXtra_d
	echo(Plate_d);
	
	Post_h=Plate_t+Thickness+1;

	difference(){
		union(){
			cylinder(d=Plate_d,h=Plate_t);
			DrivePlateBolts(Pitch=Pitch,nTeeth=PlanetA_t, nTeethPinion=nTeethP) cylinder(d=10,h=Post_h);
			if (IsPinionSide==0) cylinder(d=15,h=Post_h);
		}
		
		// platet gear mounting bolts
		if (IsPinionSide==1){
			translate([0,0,-Overlap])cylinder(d=Shaft_d*3+1,h=Plate_t+Overlap*2);
			DrivePlateBolts(Pitch=Pitch,nTeeth=PlanetA_t, nTeethPinion=nTeethP) rotate([180,0,0])scale(25.4) Bolt4HeadHole(lDepth=Post_h/25.4);
		}else{
			translate([0,0,Post_h]) DrivePlateBolts(Pitch=Pitch,nTeeth=PlanetA_t, nTeethPinion=nTeethP) scale(25.4) Bolt4Hole(depth=Post_h/25.4);
			translate([0,0,-Overlap])cylinder(d=Shaft_d+1,h=Post_h+Overlap*2);
		}
	} // diff
	
}// CompoundPlanetPlate

//CompoundPlanetPlate(Pitch=PlanetaryPitch,nTeethA=PlanetA_t,nTeethP=Pinion_t,Thickness=GearWidth,IsPinionSide=0);

module PinionPlate(Pitch=200, nTeeth=15, nTeethPinion=15, Thickness=GearWidth){
	Plate_t=5;
	Plate_d=Pitch*nTeeth/180 + Pitch*nTeethPinion/180 +DrivePlateXtra_d; // planet gear pitch dia + pinion gear pitch dia + DrivePlateXtra_d
	echo(Plate_d);
	

	difference(){
		cylinder(d=Plate_d,h=Plate_t);
		
		// platet gear mounting bolts
		translate([0,0,Plate_t]) DrivePlateBolts(Pitch=Pitch,nTeeth=nTeeth, nTeethPinion=nTeethPinion) scale(25.4) Bolt6Hole();
	} // diff
	
	translate([0,0,Plate_t-Overlap])
	gear(number_of_teeth=nTeeth,
			circular_pitch=Pitch, diametral_pitch=false,
			pressure_angle=20,
			clearance = 0.2,
			gear_thickness=Thickness,
			rim_thickness=Thickness,
			rim_width=5,
			hub_thickness=Thickness,
			hub_diameter=0,
			bore_diameter=0,
			circles=0,
			backlash=BackLash,
			twist=0,
			involute_facets=0,
			flat=false);
	
}// PinionPlate

//translate([0,0,0]) rotate([180,0,0]) PinionPlate();
//translate([0,0,-8-5-1]) for(j=[0:2]) rotate([0,0,j*120]) translate([14.64,0,0]) PlanetGear();

module DrivePlateBolts(Pitch=200,nTeeth=13, nTeethPinion=15){
	PlanetPos_r=Pitch*nTeeth/360 + Pitch*nTeethPinion/360;

	for (j=[0:2]) rotate([0,0,j*120]) translate([PlanetPos_r,0,0]) children();
} // DrivePlateBolts

module DrivePlate(Pitch=200,nTeeth=13, nTeethPinion=15){
	Plate_t=5;
	Plate_d=Pitch*nTeeth/180 + Pitch*nTeethPinion/180 +DrivePlateXtra_d; // planet gear pitch dia + pinion gear pitch dia + DrivePlateXtra_d
	
	difference(){
		cylinder(d=Plate_d,h=Plate_t);
		
		translate([0,0,Plate_t]) DrivePlateBolts(Pitch=Pitch,nTeeth=nTeeth, nTeethPinion=nTeethPinion) scale(25.4) Bolt6Hole();
		//for (j=[0:2]) rotate([0,0,j*120]) translate([PlanetPos_r,0,Plate_t]) 
		
		
	} // diff
} // DrivePlate

//translate([0,0,-8-5-1-5]) DrivePlate();
Parameter table extracted from the source (name, type, default, range or options):
PlanetaryPitchA: number, default 280
PlanetaryPitchB: number, default 308
BackLash: number, default 0.3
Pinion_t: number, default 12
Pinion_a: number, default 0
PlanetA_t: number, default 21
PlanetB_t: number, default 21
nPlanets: number, default 3
Shaft_d: number, default 5
PlanetB_a: number, default 0
Pressure_a: number, default 24
GearWidth: number, default 8
DrivePlateXtra_d: number, default 12
TaperLen: number, default 5
Overlap: number, default 0.05
IDXtra: number, default 0.2
